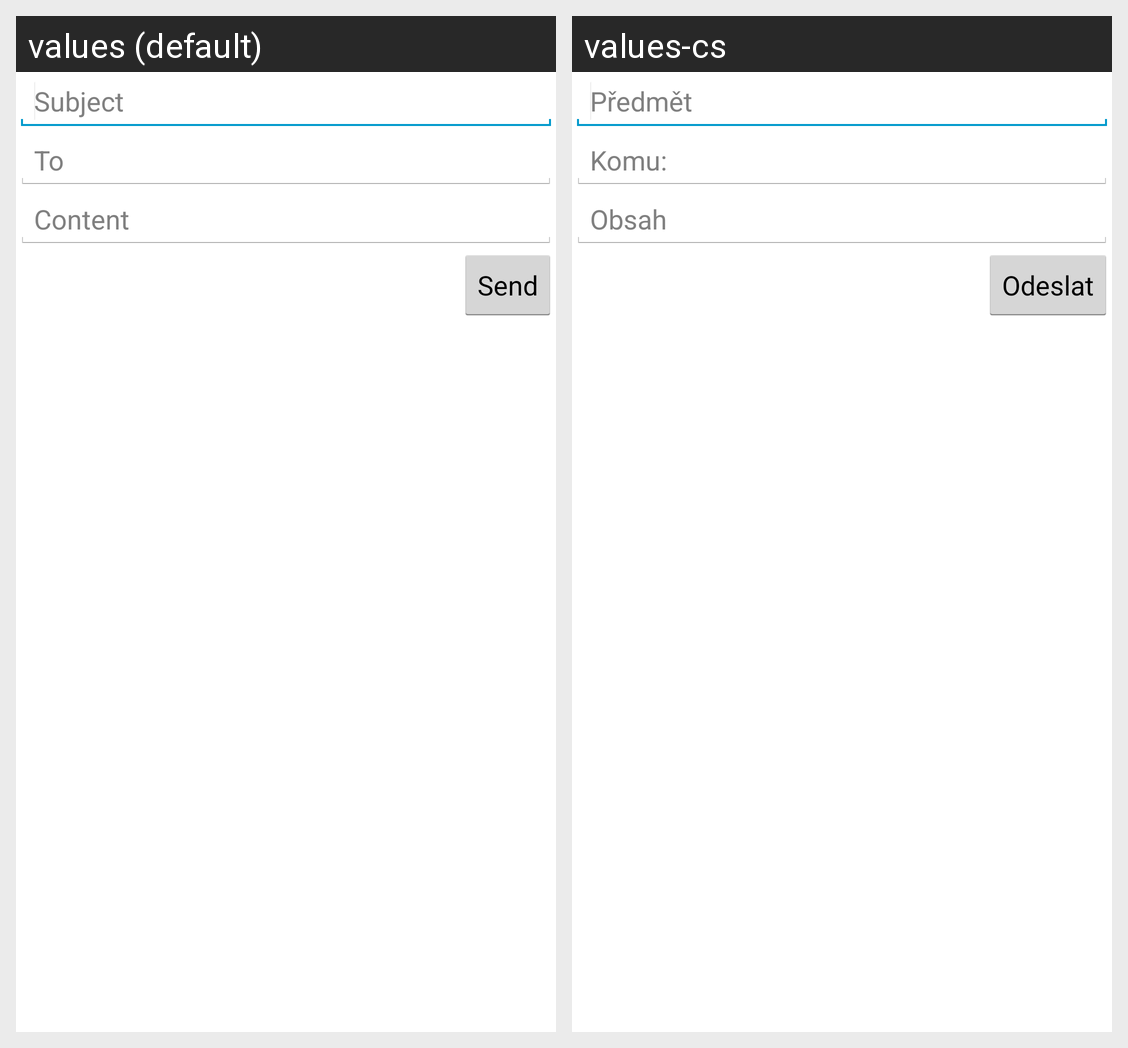

The Android screen above is rendered under two locales of the same app. Produce the string resources it draws, with the default and per-locale values.
Android screen res/layout/messages_new.xml rendered under 2 locales, left to right: values (default), values-cs. Device: Nexus 5 (rendered at 1080×1920; each locale shown at half size, 540×960, under a caption strip naming it); theme AppTheme.
Strings drawn on this screen, with the default value and each locale's value (text and hints the layout hard-codes, and strings that could not be matched under every locale, appear in the picture but are not listed):

subject
  values: Subject
  values-cs: Předmět

tto
  values: To
  values-cs: Komu:

content
  values: Content
  values-cs: Obsah

send
  values: Send
  values-cs: Odeslat
